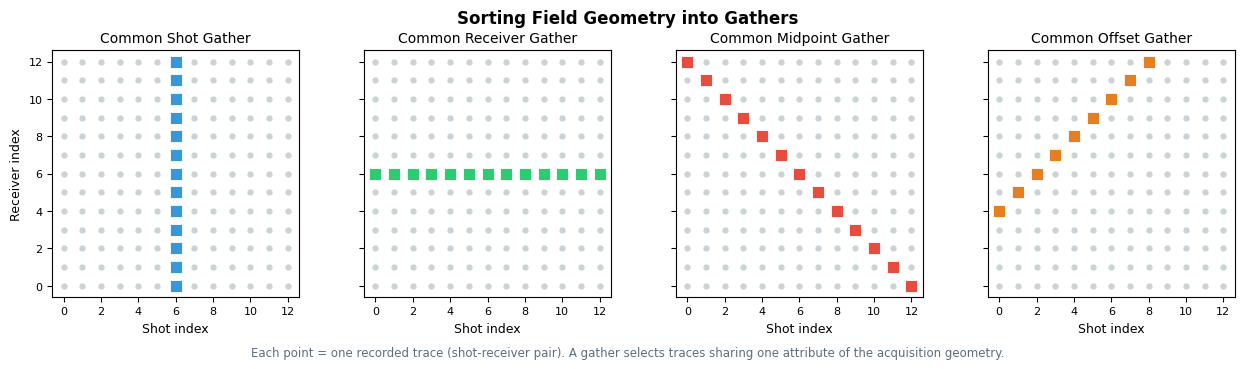

Here is the Python script that generated this plot: (Note: this script raises an exception after producing the figure.)
"""
Generate geometrical seismology figures:
  geom_gathers.png  — sorting of field data into shot / receiver / CMP / offset gathers
  geom_nmo.png      — synthetic CMP gather before / after NMO correction
  geom_velocity.png — interval, average, RMS and stacking velocities (Dix relation)
"""
import numpy as np
import matplotlib.pyplot as plt

plt.rcParams.update({
    'font.family': 'DejaVu Sans',
    'axes.titlesize': 10,
    'axes.labelsize': 9,
    'xtick.labelsize': 8,
    'ytick.labelsize': 8,
    'legend.fontsize': 8.5,
})

# =====================================================================
# Figure 1 — gather sorting diagram
# =====================================================================
fig, axs = plt.subplots(1, 4, figsize=(13, 3.4), sharey=True)
fig.suptitle('Sorting Field Geometry into Gathers', fontsize=12, fontweight='bold')

n = 13
shots, recs = np.meshgrid(np.arange(n), np.arange(n))
panels = [
    ('Common Shot Gather',     shots == 6,                 '#3498db'),
    ('Common Receiver Gather', recs == 6,                  '#2ecc71'),
    ('Common Midpoint Gather', (shots + recs) == 12,       '#e74c3c'),
    ('Common Offset Gather',   (recs - shots) == 4,        '#e67e22'),
]
for ax, (title, mask, col) in zip(axs, panels):
    ax.plot(shots[~mask], recs[~mask], '.', color='#c9d3d8', ms=7)
    ax.plot(shots[mask], recs[mask], 's', color=col, ms=8, mec='white', mew=0.6)
    ax.set(title=title, xlabel='Shot index', xlim=(-0.6, n - 0.4), ylim=(-0.6, n - 0.4))
    ax.set_aspect('equal')
axs[0].set_ylabel('Receiver index')

fig.text(0.5, -0.04,
         'Each point = one recorded trace (shot-receiver pair). '
         'A gather selects traces sharing one attribute of the acquisition geometry.',
         ha='center', fontsize=8.5, color='#5d6d7e')
plt.tight_layout(rect=[0, 0.04, 1, 1])
plt.savefig('docs/assets/images/geom_gathers.png', dpi=150, bbox_inches='tight')
plt.close()
print("Saved geom_gathers.png")

# =====================================================================
# Figure 2 — CMP gather before / after NMO
# =====================================================================
def ricker(f0, length, dt):
    t = np.arange(-length / 2, length / 2, dt)
    return (1 - 2 * (np.pi * f0 * t) ** 2) * np.exp(-(np.pi * f0 * t) ** 2), t

dt = 0.002
t_max = 2.6
t_axis = np.arange(0, t_max, dt)
offsets = np.arange(50, 1250, 50)          # 24 traces
events = [(0.60, 2000, 1.0), (1.10, 2400, 0.8), (1.70, 2800, 0.6)]  # t0, v_rms, amp
wav, t_wav = ricker(25, 0.24, dt)

def make_gather(nmo=False):
    data = np.zeros((len(t_axis), len(offsets)))
    for j, x in enumerate(offsets):
        for t0, v, a in events:
            t_evt = np.sqrt(t0**2 + (x / v)**2)
            if nmo:                      # kinematic moveout removal (no stretch mute)
                t_evt = t0
            i0 = int(round(t_evt / dt)) - len(t_wav) // 2
            sl = slice(max(i0, 0), min(i0 + len(t_wav), len(t_axis)))
            w_sl = slice(max(-i0, 0), len(t_wav) - max(i0 + len(t_wav) - len(t_axis), 0))
            data[sl, j] += a * wav[w_sl]
    return data

def plot_gather(ax, data, title):
    for j, x in enumerate(offsets):
        tr = data[:, j]
        tr = tr / (np.abs(tr).max() + 1e-9)
        y = -t_axis
        ax.plot(x + 22 * tr, y, color='k', lw=0.5)
        ax.fill_betweenx(y, x, x + 22 * tr, where=tr > 0, color='#1a5276', lw=0)
    ax.set(xlabel='Offset (m)', title=title, xlim=(0, 1300), ylim=(-t_max, 0))
    ax.set_yticks([-v for v in np.arange(0, t_max + 0.01, 0.5)])
    ax.set_yticklabels([f'{v:.1f}' for v in np.arange(0, t_max + 0.01, 0.5)])
    # overlay theoretical curves
    if 'Before' in title:
        for t0, v, _ in events:
            tt = np.sqrt(t0**2 + (offsets / v)**2)
            ax.plot(offsets, -tt, '--', color='#e74c3c', lw=1.2)
        ax.text(650, -0.32, r'$t^2 = t_0^2 + x^2/v_\mathrm{rms}^2$',
                color='#e74c3c', fontsize=9, ha='center')

fig, axs = plt.subplots(1, 2, figsize=(11, 5.2), sharey=True)
fig.suptitle('CMP Gather: NMO Correction', fontsize=12, fontweight='bold')
plot_gather(axs[0], make_gather(False), 'Before NMO — hyperbolic moveout')
plot_gather(axs[1], make_gather(True),  'After NMO — flattened events')
axs[0].set_ylabel('Two-way time (s)')
for t0, v, _ in events:
    axs[1].axhline(-t0, color='#e74c3c', ls='--', lw=1.0)
axs[1].text(650, -0.32, r'$t(x) \rightarrow t_0$', color='#e74c3c',
            fontsize=9, ha='center')
plt.tight_layout()
plt.savefig('docs/assets/images/geom_nmo.png', dpi=150, bbox_inches='tight')
plt.close()
print("Saved geom_nmo.png")

# =====================================================================
# Figure 3 — velocity definitions
# =====================================================================
thick = np.array([400, 600, 500, 700, 800])        # layer thicknesses (m)
vint  = np.array([1800, 2200, 2600, 2400, 3200])   # interval velocities (m/s)
depth_bot = np.cumsum(thick)
tt_bot = 2 * np.cumsum(thick / vint)               # two-way time to layer bottoms
tt_top = np.concatenate([[0], tt_bot[:-1]])

v_avg = depth_bot / (tt_bot / 2)                                   # z / t_1way
v_rms = np.sqrt(np.cumsum(vint**2 * (tt_bot - tt_top)) / tt_bot)   # Dix RMS

fig, axs = plt.subplots(1, 2, figsize=(11, 5.2))
fig.suptitle('Velocity Measures in a Layered Earth', fontsize=12, fontweight='bold')

# Left: interval velocity vs depth (step)
ax = axs[0]
top = np.concatenate([[0], depth_bot[:-1]])
for h0, h1, v in zip(top, depth_bot, vint):
    ax.plot([v, v], [h0, h1], color='#1a5276', lw=2.5)
    ax.plot([], [])
for i in range(len(vint) - 1):
    ax.plot([vint[i], vint[i + 1]], [depth_bot[i]] * 2, color='#1a5276', lw=2.5)
    ax.text((vint[i] + vint[i + 1]) / 2, depth_bot[i] - 60,
            f'interface {i + 1}', fontsize=7.5, color='#7f8c8d', ha='center')
for v, h0, h1 in zip(vint, top, depth_bot):
    ax.text(v + 60, (h0 + h1) / 2, f'$v_i$ = {v} m/s', fontsize=8,
            color='#1a5276', va='center')
ax.set(xlabel='Interval velocity (m/s)', ylabel='Depth (m)',
       title='Layered Model', xlim=(1500, 3900), ylim=(3100, 0))
ax.grid(alpha=0.3)

# Right: average / RMS / stacking velocity vs two-way time
ax = axs[1]
# extend curves vertically within each layer
for i in range(len(vint)):
    ax.plot([v_avg[i]] * 2, [tt_top[i], tt_bot[i]], color='#2ecc71', lw=2.2)
    ax.plot([v_rms[i]] * 2, [tt_top[i], tt_bot[i]], color='#e74c3c', lw=2.2)
    if i < len(vint) - 1:
        ax.plot([v_avg[i], v_avg[i + 1]], [tt_bot[i]] * 2, color='#2ecc71', lw=2.2)
        ax.plot([v_rms[i], v_rms[i + 1]], [tt_bot[i]] * 2, color='#e74c3c', lw=2.2)
# stacking velocity picks (hyperbola best-fit ≈ v_rms with scatter)
rng = np.random.default_rng(7)
v_stk = v_rms * (1 + rng.normal(0, 0.012, len(v_rms)))
ax.plot(v_stk, tt_bot, 'o', color='#f39c12', ms=9, mec='white', mew=1.2, zorder=5)
ax.plot([], [], color='#2ecc71', lw=2.2, label='Average velocity $v_\\mathrm{avg}$')
ax.plot([], [], color='#e74c3c', lw=2.2, label='RMS velocity $v_\\mathrm{rms}$')
ax.plot([], [], 'o', color='#f39c12', ms=9, mec='white', label='Stacking velocity $v_\\mathrm{stack}$ (picks)')

# Dix inversion annotation on deepest layer
v_dix = np.sqrt((vint[-1]**2))  # trivially recovered for illustration
ax.annotate('Dix: layer velocity from\n$v_i^2 = \\dfrac{v_{\\mathrm{rms},n}^2 t_n - '
            'v_{\\mathrm{rms},n-1}^2 t_{n-1}}{t_n - t_{n-1}}$',
            xy=(v_rms[-1], tt_bot[-1]), xytext=(2760, 1.9),
            fontsize=8, color='#5d6d7e',
            arrowprops=dict(arrowstyle='->', color='#7f8c8d', lw=0.9))
ax.set(xlabel='Velocity (m/s)', ylabel='Two-way time (s)',
       title='Velocity vs Two-way Time', xlim=(1600, 3600), ylim=(2.4, 0))
ax.legend(loc='lower left')
ax.grid(alpha=0.3)

plt.tight_layout()
plt.savefig('docs/assets/images/geom_velocity.png', dpi=150, bbox_inches='tight')
plt.close()
print("Saved geom_velocity.png")
